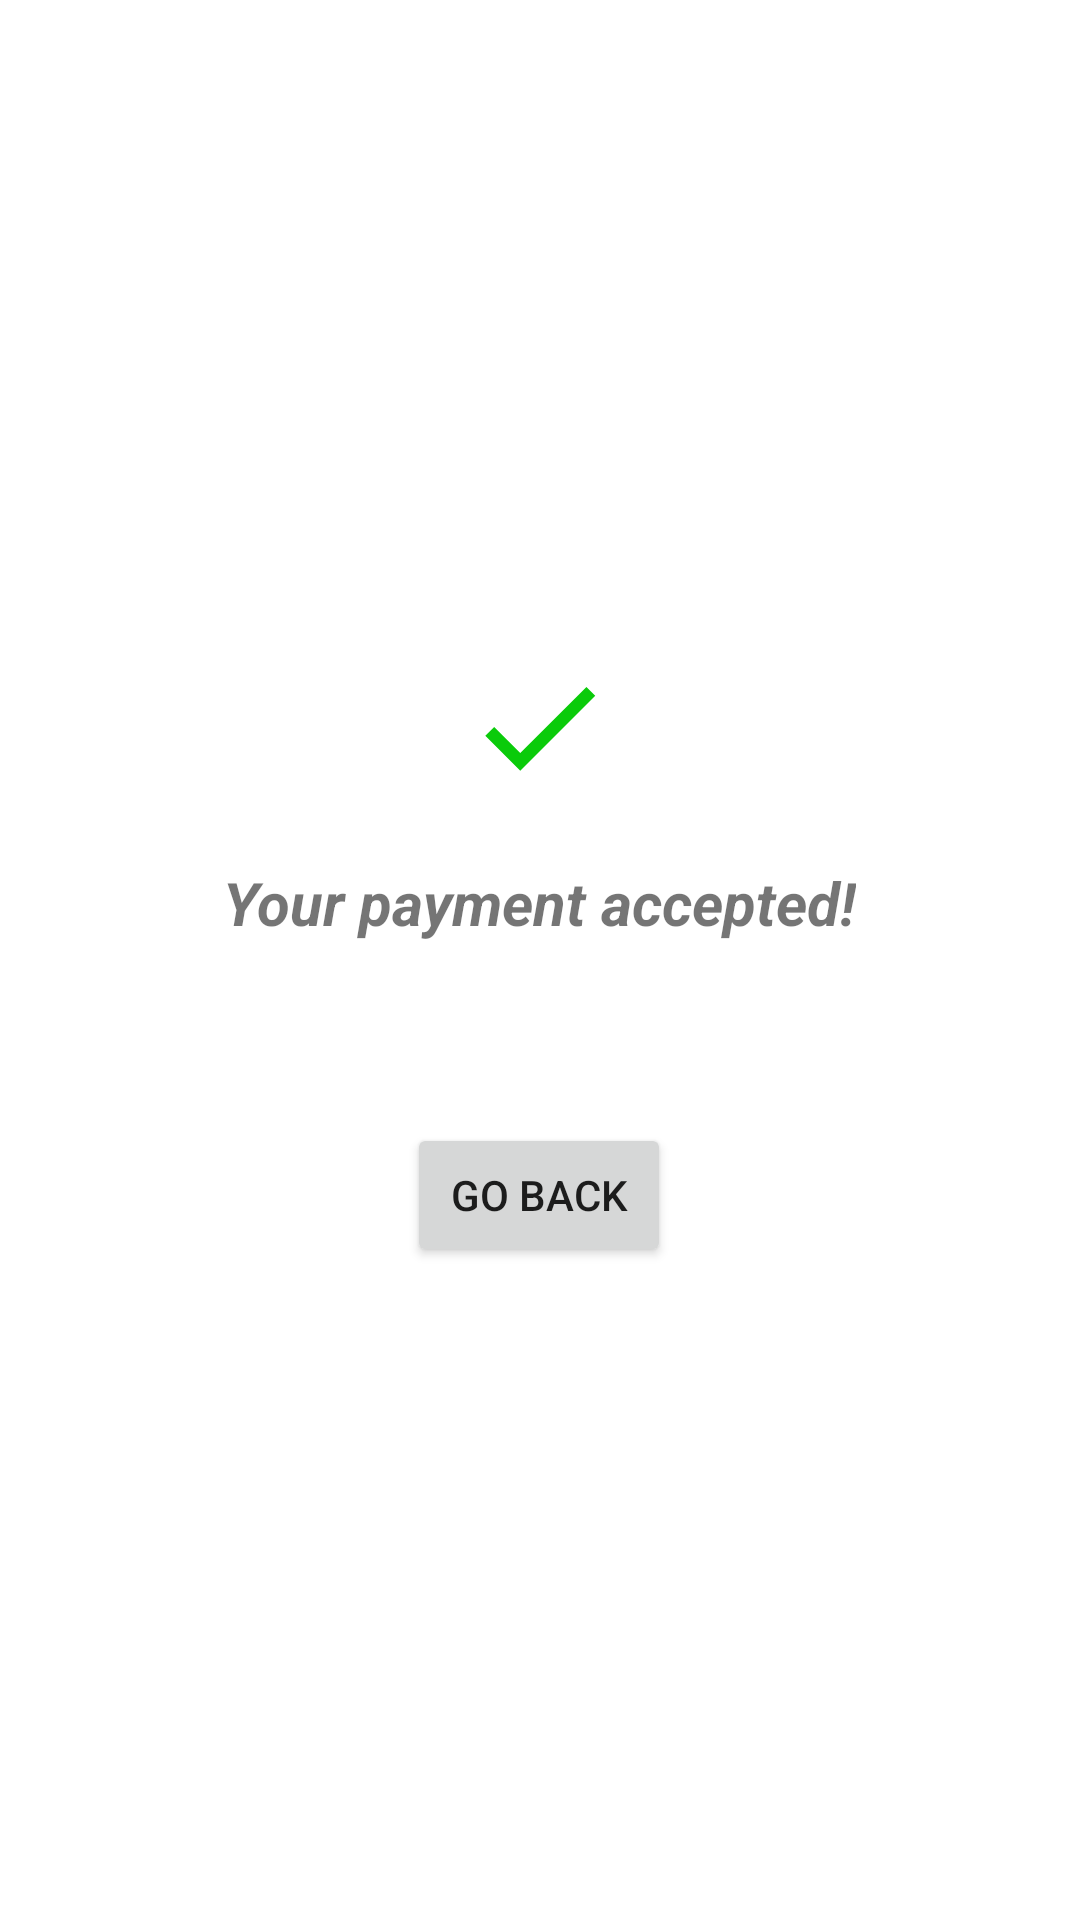

Here is an Android app screen rendered from its layout file. Give the layout XML and the strings, colors and styles it references.
<!-- AndroidManifest.xml: application theme Theme.OnlineGrocery -->
<!-- res/layout/fragment_success_payment.xml -->
<?xml version="1.0" encoding="utf-8"?>
<RelativeLayout xmlns:android="http://schemas.android.com/apk/res/android"
    android:layout_width="match_parent"
    android:layout_height="match_parent">

    <RelativeLayout
        android:layout_width="wrap_content"
        android:layout_height="wrap_content"
        android:layout_centerInParent="true">

        <ImageView
            android:layout_width="50dp"
            android:layout_height="50dp"
            android:id="@+id/greenCheck"
            android:src="@drawable/check"
            android:layout_centerHorizontal="true"/>

        <TextView
            android:layout_width="wrap_content"
            android:layout_height="wrap_content"
            android:text="Your payment accepted!"
            android:layout_below="@+id/greenCheck"
            android:layout_marginTop="20dp"
            android:layout_centerHorizontal="true"
            android:textSize="20sp"
            android:textStyle="italic|bold"
            android:id="@+id/txtSuccessMessage"/>

        <Button
            android:layout_width="wrap_content"
            android:layout_height="wrap_content"
            android:text="Go Back"
            android:layout_below="@+id/txtSuccessMessage"
            android:layout_centerHorizontal="true"
            android:layout_marginTop="60dp"
            android:id="@+id/btnGoBack"/>

    </RelativeLayout>

</RelativeLayout>
<!-- resources referenced by this layout -->
<resources>
  <!-- drawable check (drawable) -->
  <vector android:height="24dp" android:tint="#0ACB0A"
      android:viewportHeight="24" android:viewportWidth="24"
      android:width="24dp" xmlns:android="http://schemas.android.com/apk/res/android">
      <path android:fillColor="@android:color/white" android:pathData="M9,16.17L4.83,12l-1.42,1.41L9,19 21,7l-1.41,-1.41z"/>
  </vector>
  <style name="Theme.OnlineGrocery" parent="Theme.MaterialComponents.DayNight.NoActionBar">
          
          <item name="colorPrimary">@color/purple_500</item>
          <item name="colorPrimaryVariant">@color/purple_700</item>
          <item name="colorOnPrimary">@color/white</item>
          
          <item name="colorSecondary">@color/teal_200</item>
          <item name="colorSecondaryVariant">@color/teal_700</item>
          <item name="colorOnSecondary">@color/black</item>
          
          <item name="android:statusBarColor" tools:targetApi="l">@color/colorPrimary</item>
          
      </style>
  <color name="purple_500">#FF6200EE</color>
  <color name="purple_700">#FF3700B3</color>
  <color name="white">#FFFFFFFF</color>
  <color name="teal_200">#FF03DAC5</color>
  <color name="teal_700">#FF018786</color>
  <color name="black">#FF000000</color>
  <color name="colorPrimary">#004D40</color>
</resources>
